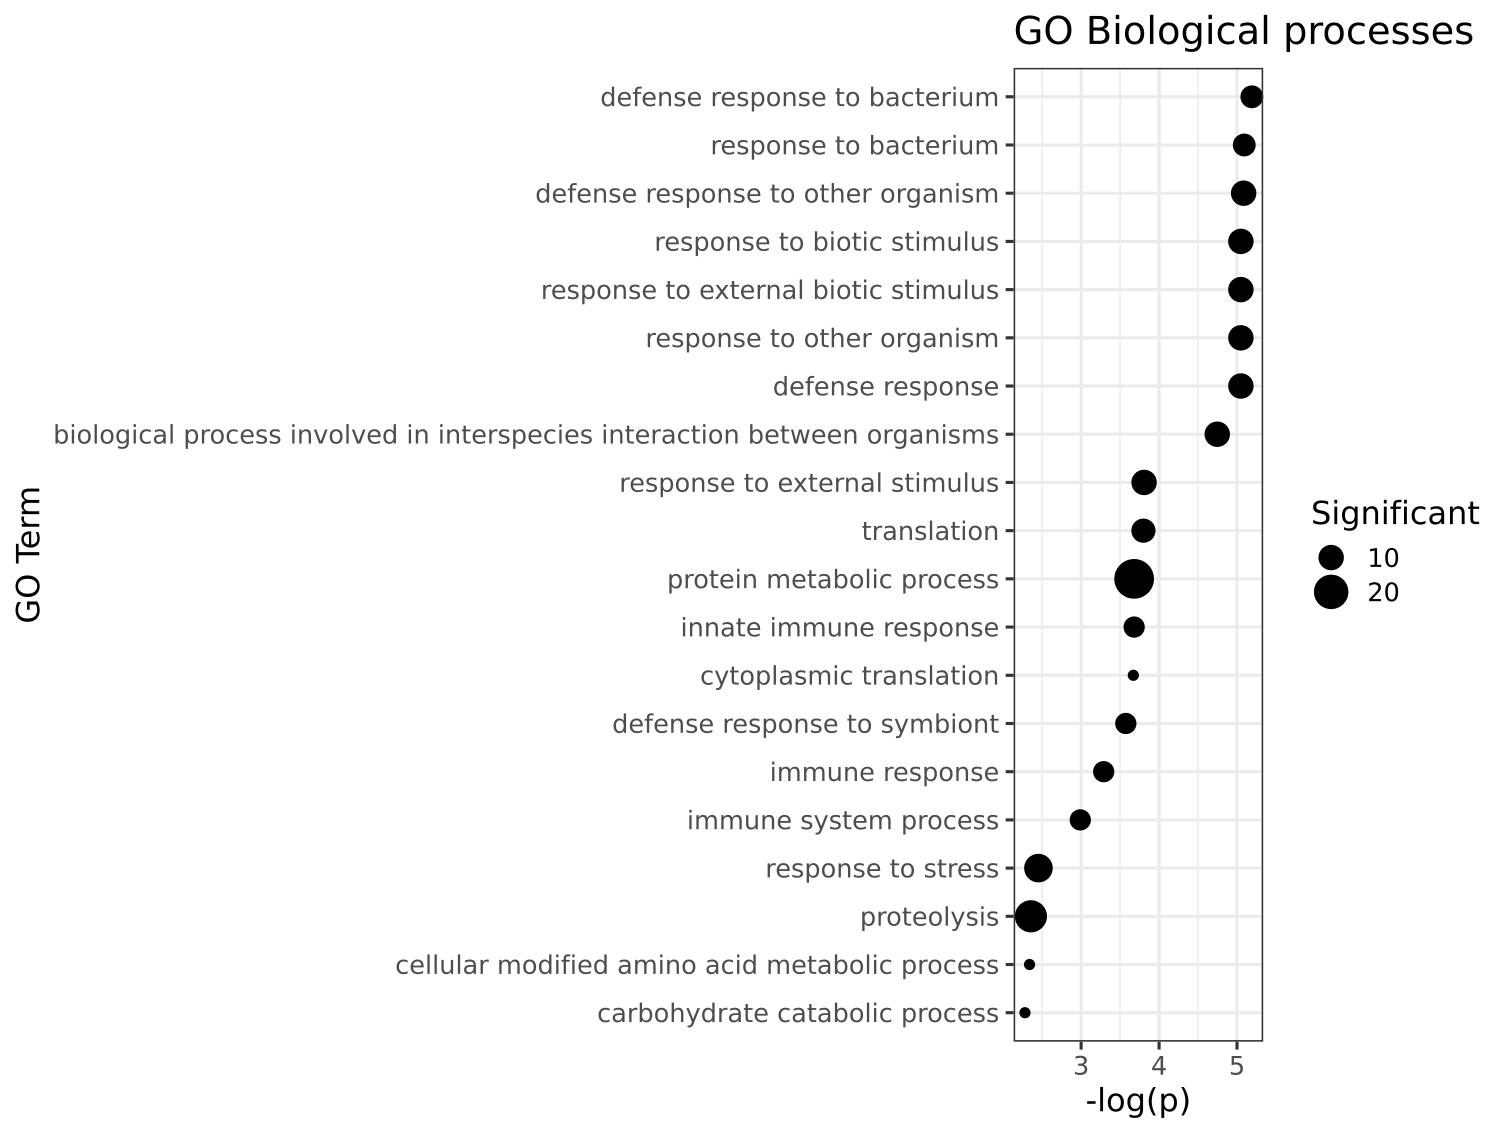

Data behind this chart, as committed beside it:
GO.ID, Term, Annotated, Significant, Expected, Classic, p.adj
GO:0042742, defense response to bacterium, 50, 8, 0.59, 8.48848757895193e-08, 6.451e-06
GO:0009617, response to bacterium, 56, 8, 0.66, 2.12451592885122e-07, 8.073e-06
GO:0098542, defense response to other organism, 106, 10, 1.24, 3.24593494522129e-07, 8.223e-06
GO:0009607, response to biotic stimulus, 116, 10, 1.36, 7.58066925807222e-07, 8.917e-06
GO:0043207, response to external biotic stimulus, 116, 10, 1.36, 7.58066925807222e-07, 8.917e-06
GO:0051707, response to other organism, 116, 10, 1.36, 7.58066925807222e-07, 8.917e-06
GO:0006952, defense response, 117, 10, 1.37, 8.21308387763002e-07, 8.917e-06
GO:0044419, biological process involved in interspec…, 128, 10, 1.5, 1.8872831225461e-06, 1.793e-05
GO:0009605, response to external stimulus, 165, 10, 1.93, 1.84495483036648e-05, 0.0001558
GO:0006412, translation, 133, 9, 1.56, 2.08961733455193e-05, 0.0001588
GO:0019538, protein metabolic process, 1137, 28, 13.33, 3.25334107452221e-05, 0.0002089
GO:0045087, innate immune response, 79, 7, 0.93, 3.29892534629888e-05, 0.0002089
GO:0002181, cytoplasmic translation, 17, 4, 0.2, 3.66225348632961e-05, 0.0002141
GO:0140546, defense response to symbiont, 84, 7, 0.98, 4.92169937757099e-05, 0.0002672
GO:0006955, immune response, 94, 7, 1.1, 0.0001014, 0.0005138
GO:0002376, immune system process, 106, 7, 1.24, 0.0002161, 0.001026
GO:0006950, response to stress, 410, 13, 4.81, 0.0007904, 0.003533
GO:0006508, proteolysis, 651, 17, 7.63, 0.001045, 0.004412
GO:0006575, cellular modified amino acid metabolic p…, 40, 4, 0.47, 0.001148, 0.004592
GO:0016052, carbohydrate catabolic process, 43, 4, 0.5, 0.00151, 0.005258
GO:0000272, polysaccharide catabolic process, 20, 3, 0.23, 0.001522, 0.005258
GO:0006032, chitin catabolic process, 20, 3, 0.23, 0.001522, 0.005258
GO:0046348, amino sugar catabolic process, 21, 3, 0.25, 0.001761, 0.005576
GO:1901072, glucosamine-containing compound cataboli…, 21, 3, 0.25, 0.001761, 0.005576
GO:0006030, chitin metabolic process, 23, 3, 0.27, 0.002306, 0.00701
GO:0170041, non-proteinogenic amino acid metabolic p…, 7, 2, 0.08, 0.002737, 0.007999
GO:0006749, glutathione metabolic process, 25, 3, 0.29, 0.002945, 0.008289
GO:1901071, glucosamine-containing compound metaboli…, 26, 3, 0.3, 0.003301, 0.00896
GO:0008152, metabolic process, 3066, 47, 35.93, 0.004476, 0.01146
GO:0006026, aminoglycan catabolic process, 29, 3, 0.34, 0.004525, 0.01146
GO:0005976, polysaccharide metabolic process, 30, 3, 0.35, 0.004986, 0.01184
GO:0006040, amino sugar metabolic process, 30, 3, 0.35, 0.004986, 0.01184
GO:0005975, carbohydrate metabolic process, 198, 7, 2.32, 0.008068, 0.01748
GO:0031640, killing of cells of another organism, 12, 2, 0.14, 0.008281, 0.01748
GO:0141060, disruption of anatomical structure in an…, 12, 2, 0.14, 0.008281, 0.01748
GO:0141061, disruption of cell in another organism, 12, 2, 0.14, 0.008281, 0.01748
GO:0006826, iron ion transport, 13, 2, 0.15, 0.009713, 0.01979
GO:0009628, response to abiotic stimulus, 74, 4, 0.87, 0.01073, 0.01979
GO:0044238, primary metabolic process, 2657, 41, 31.14, 0.01104, 0.01979
GO:0006022, aminoglycan metabolic process, 40, 3, 0.47, 0.01116, 0.01979
GO:0001906, cell killing, 14, 2, 0.16, 0.01125, 0.01979
GO:0046498, S-adenosylhomocysteine metabolic process, 1, 1, 0.01, 0.01172, 0.01979
GO:0060215, primitive hemopoiesis, 1, 1, 0.01, 0.01172, 0.01979
GO:0060216, definitive hemopoiesis, 1, 1, 0.01, 0.01172, 0.01979
GO:1901052, sarcosine metabolic process, 1, 1, 0.01, 0.01172, 0.01979
GO:0042026, protein refolding, 18, 2, 0.21, 0.01835, 0.03032
GO:0006790, sulfur compound metabolic process, 90, 4, 1.05, 0.02075, 0.03355
GO:0006111, regulation of gluconeogenesis, 2, 1, 0.02, 0.0233, 0.03473
GO:0007198, adenylate cyclase-inhibiting serotonin r…, 2, 1, 0.02, 0.0233, 0.03473
GO:0140896, cGAS/STING signaling pathway, 2, 1, 0.02, 0.0233, 0.03473
GO:0160049, negative regulation of cGAS/STING signal…, 2, 1, 0.02, 0.0233, 0.03473
GO:0006520, amino acid metabolic process, 54, 3, 0.63, 0.02496, 0.03648
GO:0009408, response to heat, 22, 2, 0.26, 0.02688, 0.03855
GO:0009266, response to temperature stimulus, 24, 2, 0.28, 0.03164, 0.04002
GO:0019482, beta-alanine metabolic process, 3, 1, 0.04, 0.03476, 0.04002
GO:0019483, beta-alanine biosynthetic process, 3, 1, 0.04, 0.03476, 0.04002
GO:0019731, antibacterial humoral response, 3, 1, 0.04, 0.03476, 0.04002
GO:0030574, collagen catabolic process, 3, 1, 0.04, 0.03476, 0.04002
GO:0031638, zymogen activation, 3, 1, 0.04, 0.03476, 0.04002
GO:0033396, beta-alanine biosynthetic process via 3-…, 3, 1, 0.04, 0.03476, 0.04002
... 16 more rows
